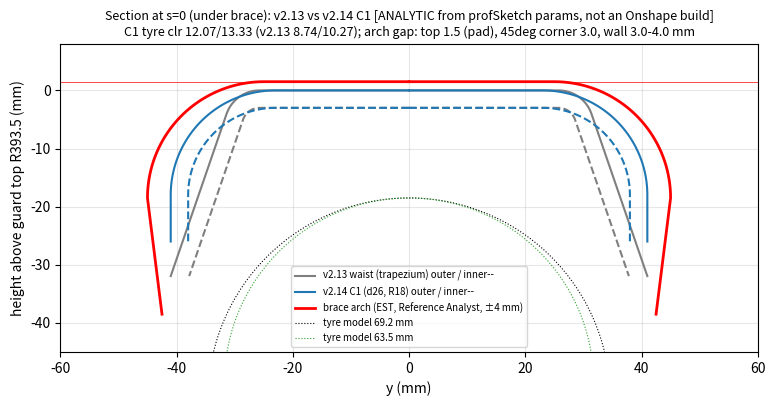

Recreate this plot in Python. (Note: this script raises an exception after producing the figure.)
import numpy as np, math, matplotlib
matplotlib.use('Agg'); import matplotlib.pyplot as plt
R=393.5
def prof(a,alpha,r,t,hEnd,n=60):
    # replicate profSketch: returns (x,h) polyline right half then mirrored, h = depth below R
    ca,sa=math.cos(math.radians(alpha)),math.sin(math.radians(alpha))
    cx=a-r*(1-sa)/ca; rr=r-t
    wtx=cx+rr*ca; wth=r-rr*sa
    xe=a+hEnd*sa/ca-t/ca
    pts=[(0,t),(cx,t)]
    # arc centre (cx, r), from angle 90deg (up => h=t ... h axis down) param: point = (cx+rr*sin(phi), r-rr*cos(phi)), phi 0->90-alpha
    for ph in np.linspace(0,math.radians(90-alpha),n):
        pts.append((cx+rr*math.sin(ph), r-rr*math.cos(ph)))
    pts.append((xe,hEnd))
    return np.array(pts)
def stn(w,d,alpha,r): return dict(a=w/2-d*math.tan(math.radians(alpha)),alpha=alpha,r=r,d=d)
tA=math.tan(math.radians(19))
dB=(82-60)/(2*tA)
v213=stn(82,dB,19,6); 
def seg_dist(P,poly):
    best=1e9
    for i in range(len(poly)-1):
        A,B=poly[i],poly[i+1]; AB=B-A; t=np.clip(np.dot(P-A,AB)/max(np.dot(AB,AB),1e-12),0,1)
        best=min(best,np.linalg.norm(P-(A+t*AB)))
    return best
def tyre_clear(S,wall,Wt):
    inner=prof(S['a'],S['alpha'],S['r'],wall,S['d'])
    # tyre circle centre at radius 375 - Wt/2 => depth below R: R-(375-Wt/2)
    rr=Wt/2; cd=R-(375-rr)
    pts=np.array([(x,h) for x,h in inner])
    return min(math.hypot(x, cd-h)-rr for x,h in pts) , pts
# arch: z rel brace underside (radius 395) -> depth below R: h = -(z) - 1.5
def arch_pts():
    P=[(0,0),(25,0)]
    for ph in np.linspace(0,math.pi/2,40): P.append((25+20*math.sin(ph), -20+20*math.cos(ph)))
    P.append((45,-20)); P.append((42.5,-40))
    return np.array([(y,-z-1.5) for y,z in P])
arch=arch_pts()
def dense(poly,step=0.2):
    out=[]
    for i in range(len(poly)-1):
        A,B=poly[i],poly[i+1]; n=max(1,int(np.linalg.norm(B-A)/step))
        for t in np.linspace(0,1,n,endpoint=False): out.append(A+t*(B-A))
    out.append(poly[-1]); return np.array(out)
res={}
for name,S,wall in [('v2.13 waist (82, d31.95, 19deg, r6)',v213,3.0),('v2.14 C1 d26',stn(82,26,0,18),3.0),('v2.14 C1 d24',stn(82,24,0,18),3.0),
                    ('v2.14 blend s-35 (90,d30,8deg,r14)',stn(90,30,8,14),2.75),('v2.14 front/tail (97,d34,5deg,r20)',stn(97,34,5,20),2.5),('v2.14 tail d22',stn(97,22,5,20),2.5)]:
    cm,_=tyre_clear(S,wall,69.2); ca,_=tyre_clear(S,wall,63.5)
    outer=dense(prof(S['a'],S['alpha'],S['r'],0,S['d']))
    gaps=[(seg_dist(p,dense(arch)),p) for p in outer if p[1]<=S['d']]
    gmin=min(gaps,key=lambda g:g[0])
    side=[g for g in gaps if g[1][0]>24]
    res[name]=(cm,ca,gmin,min(side,key=lambda g:g[0]),max(side,key=lambda g:g[0]))
    print(f"{name}: tyre clr max/Assegai {cm:.2f}/{ca:.2f}; arch gap min {gmin[0]:.2f} at y{gmin[1][0]:.1f} d{gmin[1][1]:.1f}; beyond flat (|y|>24): {res[name][3][0]:.2f}..{res[name][4][0]:.2f}")
# plot
fig,ax=plt.subplots(figsize=(9,6.5))
def plot_prof(S,wall,c,lab):
    for t,ls in [(0,'-'),(wall,'--')]:
        P=prof(S['a'],S['alpha'],S['r'],t,S['d'])
        ax.plot(P[:,0],-P[:,1],c=c,ls=ls,label=lab if t==0 else None); ax.plot(-P[:,0],-P[:,1],c=c,ls=ls)
plot_prof(v213,3.0,'tab:gray','v2.13 waist (trapezium) outer / inner--')
plot_prof(stn(82,26,0,18),3.0,'tab:blue','v2.14 C1 (d26, R18) outer / inner--')
ax.plot(arch[:,0],-arch[:,1],'r-',lw=2,label='brace arch (EST, Reference Analyst, ±4 mm)'); ax.plot(-arch[:,0],-arch[:,1],'r-',lw=2)
for W,c in [(69.2,'k'),(63.5,'tab:green')]:
    th=np.linspace(0,2*math.pi,300); cd=R-(375-W/2)
    ax.plot(W/2*np.cos(th),-(cd+W/2*np.sin(th)),c=c,lw=0.8,ls=':',label=f'tyre model {W} mm')
ax.axhline(1.5,c='r',lw=0.5)
ax.set_aspect('equal'); ax.set_xlim(-60,60); ax.set_ylim(-45,8); ax.grid(alpha=.3)
ax.set_xlabel('y (mm)'); ax.set_ylabel('height above guard top R393.5 (mm)')
r=res['v2.14 C1 d26']
ax.set_title(f"Section at s=0 (under brace): v2.13 vs v2.14 C1 [ANALYTIC from profSketch params, not an Onshape build]\nC1 tyre clr {r[0]:.2f}/{r[1]:.2f} (v2.13 {res[list(res)[0]][0]:.2f}/{res[list(res)[0]][1]:.2f}); arch gap: top 1.5 (pad), 45deg corner 3.0, wall 3.0-4.0 mm",fontsize=9)
ax.legend(fontsize=7,loc='lower center')
plt.savefig('/workspace/mudguard/out/v2.14_section_s0_v2.13_vs_v2.14_ANALYTIC.png',dpi=130,bbox_inches='tight')
S=stn(82,26,0,18); outer=dense(prof(S['a'],0,18,0,26)); A=dense(arch)
for y0 in [23,26,28,30,32,35.7,38.6,41]:
    p=min(outer,key=lambda p:abs(p[0]-y0)+ (0 if p[0]<41-1e-6 else 100))
    print('C1 y',y0,'d',round(p[1],1),'gap',round(seg_dist(p,A),2))
for d0 in [10,18,22,26]:
    print('C1 wall d',d0,'gap',round(seg_dist(np.array([41.0,d0]),A),2))
